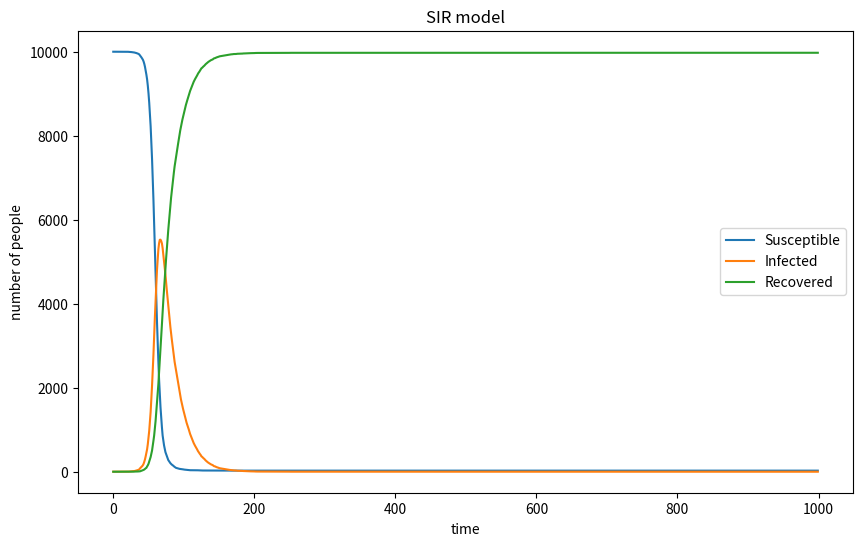

Generate this figure with matplotlib:
import numpy as np
import matplotlib . pyplot as plt

N=10000
S=9999
I=1
R=0
beta=0.3
gamma=0.05

Susceptible_population=[S]
Infected_population=[I]
Recovered_population=[R]
time=[0]

plt.figure(figsize=(10,6))

days=1000
for day in range(days):
    time.append(day)
    Susceptible_population.append(S)
    Infected_population.append(I)
    Recovered_population.append(R)

    contact_probability=I/N
    i=contact_probability*beta
    r=gamma

    I_choose=np.random.choice(range(2),S,p=[i,1-i])
    New_I=np.sum(I_choose==0)
    R_choose=np.random.choice(range(2),I,p=[r,1-r])
    New_R=np.sum(R_choose==0)
    
    S-=New_I
    I=I+New_I-New_R
    R+=New_R

plt.plot(time, Susceptible_population, label='Susceptible')
plt.plot(time, Infected_population, label='Infected')
plt.plot(time, Recovered_population, label='Recovered')
plt.xlabel('time')
plt.ylabel('number of people')
plt.title('SIR model')
plt.legend()
plt.show()

